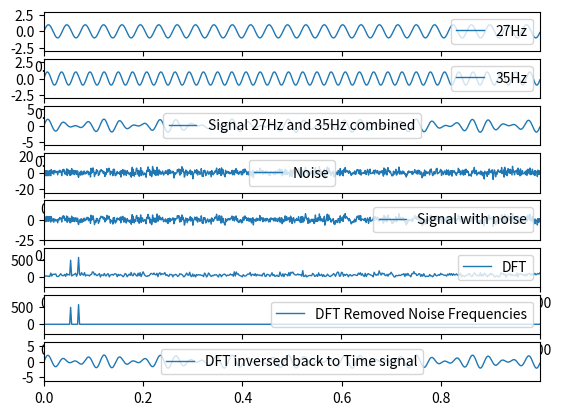

Write the Python code that produced this figure.
import matplotlib.pyplot as plt
import numpy as np
from scipy.fft import rfft, rfftfreq, irfft

signFreq1 = 27
signFreq2 = 35
step = 0.001

npTime = np.arange(start=0, stop=1, step=step)
npSin1 = np.sin(2 * np.pi * signFreq1 * npTime)
npSin2 = np.sin(2 * np.pi * signFreq2 * npTime)
cleanSignal = npSin1 + npSin2

plt.subplot(811)
plt.plot(npTime, npSin1, linewidth=1, label=str(signFreq1) + "Hz")
plt.margins(x=0, y=1)
plt.legend()

plt.subplot(812)
plt.plot(npTime, npSin2, linewidth=1, label=str(signFreq2) + "Hz")
plt.margins(x=0, y=1)
plt.legend()

plt.subplot(813)
plt.plot(npTime, cleanSignal, linewidth=1,
         label="Signal " + str(signFreq1) + "Hz and " + str(signFreq2) + "Hz combined")
plt.margins(x=0, y=1)
plt.legend()
# plt.show()

noise = 2.5 * np.random.randn(len(npTime))
noiseSignal = cleanSignal + noise

plt.subplot(814)
plt.plot(noise, linewidth=1, label="Noise")
plt.margins(x=0, y=1)
plt.legend()

plt.subplot(815)
plt.plot(npTime,noiseSignal, linewidth=1, label="Signal with noise")
plt.margins(x=0, y=1)
plt.legend()
# plt.show()

plt.subplot(816)
n = len(npTime)
yf = rfft(noiseSignal)
xf = rfftfreq(n,step)
plt.plot(np.abs(yf), linewidth=1,label="DFT")
plt.margins(x=0, y=0.5)
plt.legend()

plt.subplot(817)
yf_abs = np.abs(yf)
indices = yf_abs>300   # filter out those value under 300
yfClean = indices * yf # noise frequency will be set to 0
plt.plot(np.abs(yfClean), linewidth=1, label="DFT Removed Noise Frequencies")
plt.margins(x=0, y=0.5)
plt.legend()

plt.subplot(818)
newFClean = irfft(yfClean)
plt.plot(npTime, newFClean, linewidth=1, label="DFT inversed back to Time signal")
plt.margins(x=0, y=1)
plt.legend()
plt.show()
